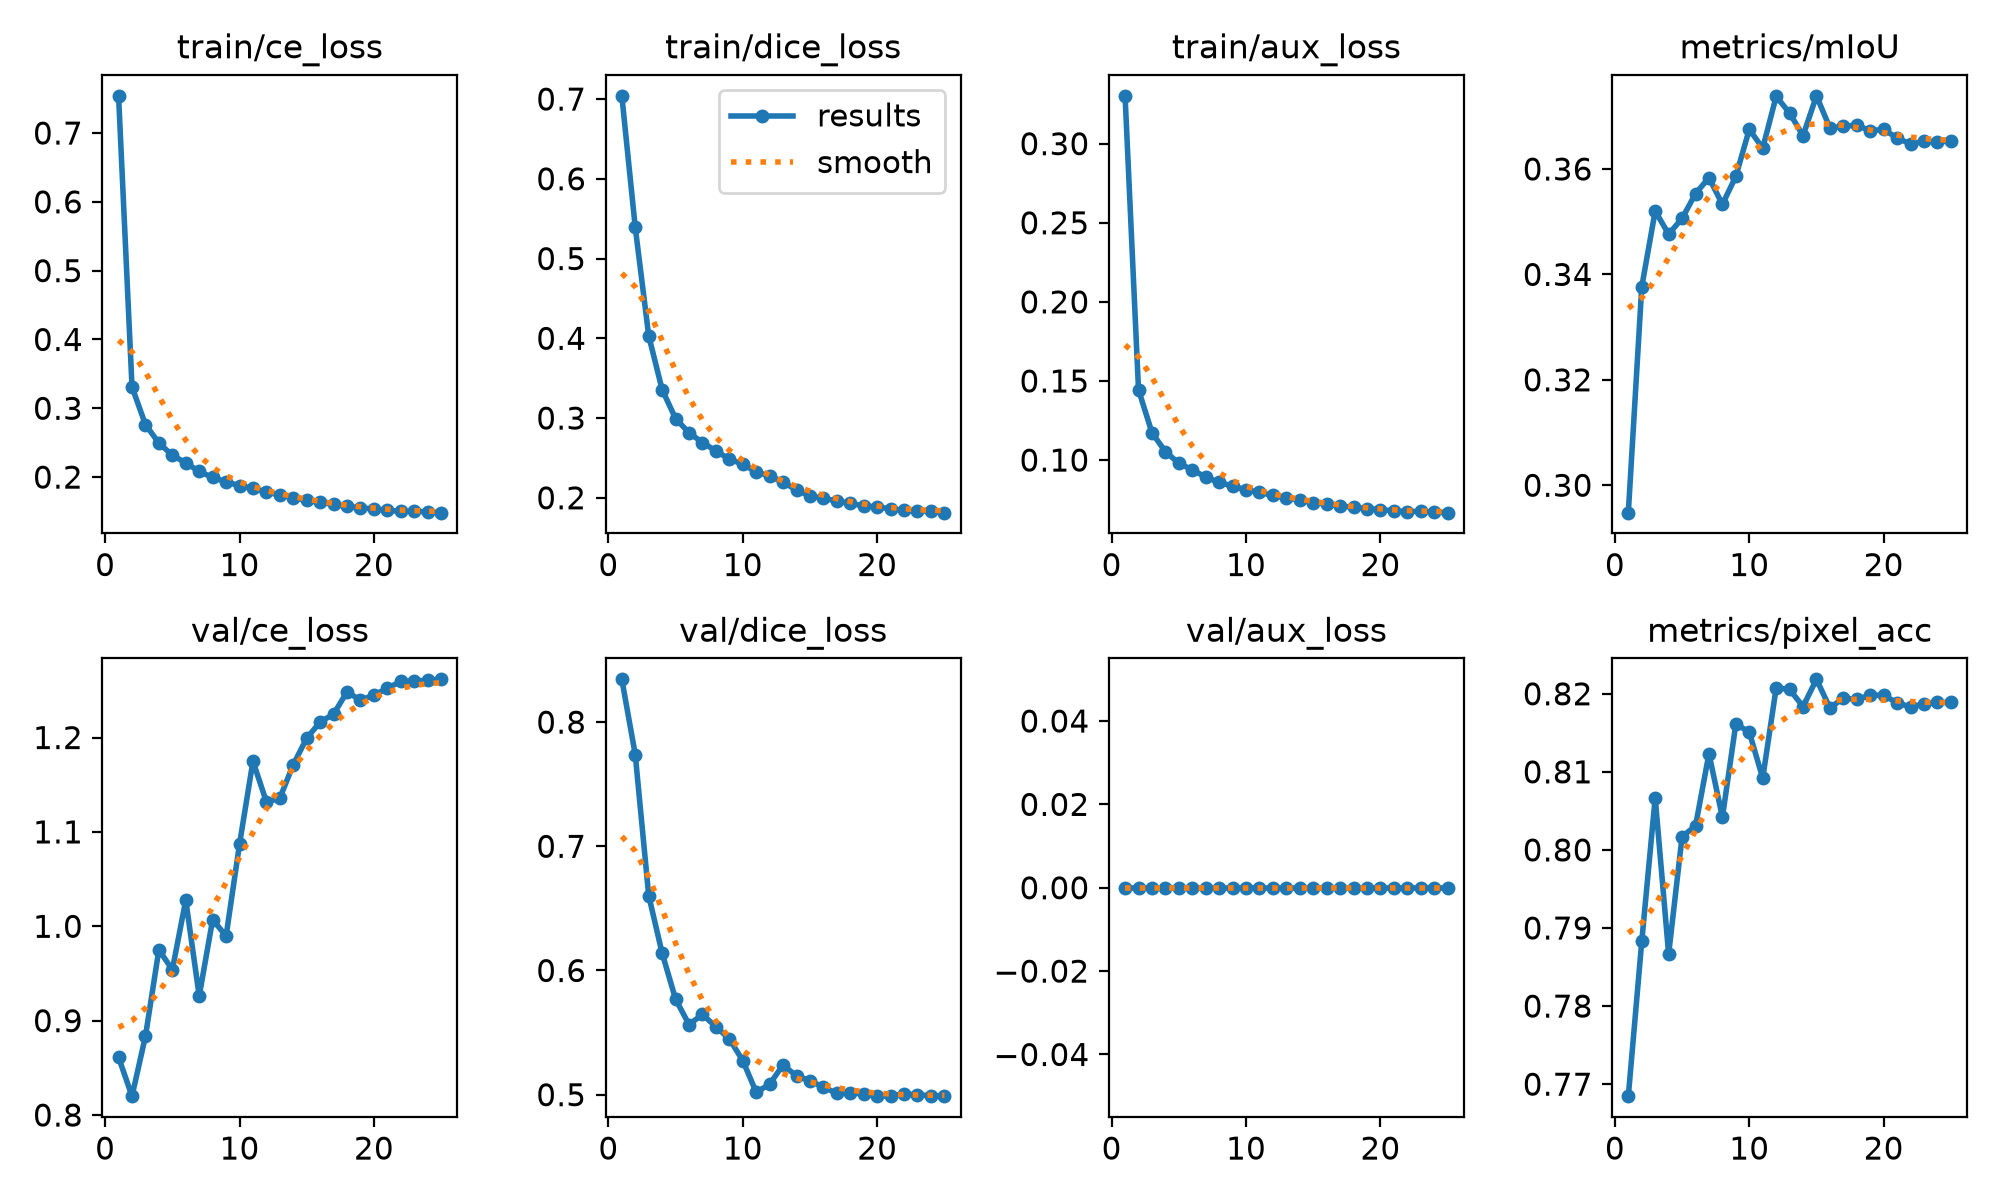

The data file committed next to this chart (first rows):
epoch, time, train/ce_loss, train/dice_loss, train/aux_loss, metrics/mIoU, metrics/pixel_acc, val/ce_loss, val/dice_loss, val/aux_loss, lr/pg0, lr/pg1, lr/pg2, lr/pg3, lr/pg4, lr/pg5, lr/pg6, lr/pg7
1, 105.8, 0.754, 0.704, 0.3302, 0.2948, 0.7685, 0.8612, 0.8344, 0, 0.002995, 0.0009984, 0.002995, 0.0009984, 0.05307, 0.05108, 0.002995, 0.0009984
2, 212, 0.331, 0.539, 0.1444, 0.3377, 0.7883, 0.82, 0.7738, 0, 0.005972, 0.001991, 0.005972, 0.001991, 0.006051, 0.00207, 0.005972, 0.001991
3, 312, 0.2762, 0.4032, 0.1173, 0.352, 0.8067, 0.8836, 0.6603, 0, 0.005907, 0.001969, 0.005907, 0.001969, 0.005907, 0.001969, 0.005907, 0.001969
4, 411.7, 0.2495, 0.3356, 0.1053, 0.3476, 0.7866, 0.9752, 0.6139, 0, 0.005791, 0.00193, 0.005791, 0.00193, 0.005791, 0.00193, 0.005791, 0.00193
5, 510.8, 0.2317, 0.2994, 0.09799, 0.3506, 0.8017, 0.9538, 0.577, 0, 0.005633, 0.001878, 0.005633, 0.001878, 0.005633, 0.001878, 0.005633, 0.001878
6, 610.1, 0.2207, 0.2815, 0.09382, 0.3553, 0.8031, 1.028, 0.5565, 0, 0.005433, 0.001811, 0.005433, 0.001811, 0.005433, 0.001811, 0.005433, 0.001811
7, 709.4, 0.2082, 0.2693, 0.08922, 0.3584, 0.8123, 0.9261, 0.5646, 0, 0.005195, 0.001732, 0.005195, 0.001732, 0.005195, 0.001732, 0.005195, 0.001732
8, 809.1, 0.1994, 0.2588, 0.08589, 0.3533, 0.8042, 1.007, 0.5547, 0, 0.004923, 0.001641, 0.004923, 0.001641, 0.004923, 0.001641, 0.004923, 0.001641
9, 908.8, 0.1931, 0.2484, 0.08351, 0.3586, 0.8161, 0.9897, 0.5449, 0, 0.004621, 0.00154, 0.004621, 0.00154, 0.004621, 0.00154, 0.004621, 0.00154
10, 1008, 0.1875, 0.2422, 0.08115, 0.3675, 0.8151, 1.087, 0.5275, 0, 0.004295, 0.001432, 0.004295, 0.001432, 0.004295, 0.001432, 0.004295, 0.001432
11, 1110, 0.1837, 0.2324, 0.07961, 0.3639, 0.8092, 1.175, 0.502, 0, 0.003948, 0.001316, 0.003948, 0.001316, 0.003948, 0.001316, 0.003948, 0.001316
12, 1210, 0.1781, 0.2273, 0.07759, 0.3738, 0.8207, 1.132, 0.5084, 0, 0.003587, 0.001196, 0.003587, 0.001196, 0.003587, 0.001196, 0.003587, 0.001196
13, 1309, 0.1741, 0.2197, 0.07605, 0.3706, 0.8206, 1.136, 0.5241, 0, 0.003216, 0.001072, 0.003216, 0.001072, 0.003216, 0.001072, 0.003216, 0.001072
14, 1409, 0.1701, 0.2096, 0.07466, 0.3663, 0.8184, 1.171, 0.515, 0, 0.002844, 0.0009478, 0.002844, 0.0009478, 0.002844, 0.0009478, 0.002844, 0.0009478
15, 1508, 0.166, 0.2023, 0.07311, 0.3739, 0.8218, 1.199, 0.5113, 0, 0.002473, 0.0008245, 0.002473, 0.0008245, 0.002473, 0.0008245, 0.002473, 0.0008245
16, 1608, 0.1633, 0.1991, 0.07215, 0.3678, 0.8182, 1.216, 0.5059, 0, 0.002112, 0.0007041, 0.002112, 0.0007041, 0.002112, 0.0007041, 0.002112, 0.0007041
17, 1707, 0.1603, 0.1961, 0.07106, 0.3681, 0.8195, 1.225, 0.5012, 0, 0.001765, 0.0005885, 0.001765, 0.0005885, 0.001765, 0.0005885, 0.001765, 0.0005885
18, 1807, 0.1573, 0.193, 0.07001, 0.3683, 0.8193, 1.248, 0.5016, 0, 0.001439, 0.0004795, 0.001439, 0.0004795, 0.001439, 0.0004795, 0.001439, 0.0004795
19, 1906, 0.1553, 0.1899, 0.06932, 0.3672, 0.8198, 1.24, 0.5006, 0, 0.001137, 0.000379, 0.001137, 0.000379, 0.001137, 0.000379, 0.001137, 0.000379
20, 2006, 0.1536, 0.1885, 0.06865, 0.3675, 0.8198, 1.245, 0.4988, 0, 0.000865, 0.0002883, 0.000865, 0.0002883, 0.000865, 0.0002883, 0.000865, 0.0002883
21, 2105, 0.1517, 0.1861, 0.06789, 0.3659, 0.8188, 1.252, 0.4991, 0, 0.0006272, 0.0002091, 0.0006272, 0.0002091, 0.0006272, 0.0002091, 0.0006272, 0.0002091
22, 2205, 0.1503, 0.1841, 0.06742, 0.3648, 0.8183, 1.26, 0.5006, 0, 0.0004274, 0.0001425, 0.0004274, 0.0001425, 0.0004274, 0.0001425, 0.0004274, 0.0001425
23, 2304, 0.1507, 0.1837, 0.06761, 0.3652, 0.8187, 1.26, 0.5, 0, 0.0002686, 8.95213e-05, 0.0002686, 8.95213e-05, 0.0002686, 8.95213e-05, 0.0002686, 8.95213e-05
24, 2404, 0.1492, 0.1833, 0.06708, 0.3652, 0.8189, 1.261, 0.4992, 0, 0.0001533, 5.11027e-05, 0.0001533, 5.11027e-05, 0.0001533, 5.11027e-05, 0.0001533, 5.11027e-05
25, 2503, 0.1483, 0.1814, 0.06674, 0.3653, 0.8189, 1.262, 0.4988, 0, 8.34193e-05, 2.78064e-05, 8.34193e-05, 2.78064e-05, 8.34193e-05, 2.78064e-05, 8.34193e-05, 2.78064e-05
